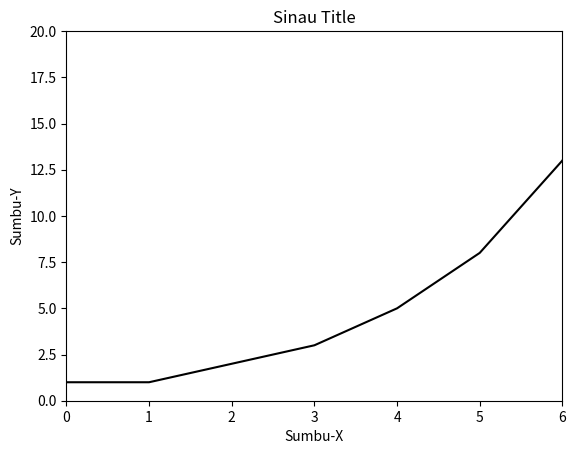

Source code (Python):
import matplotlib.pyplot as plt
plt.xlabel("Sumbu-X") #sumbu-X
plt.ylabel("Sumbu-Y") #sumbu-Y
plt.title("Sinau Title") #judul_grafik
plt.axis([0,6,0,20]) #limitasi_sumbu
plt.plot([1,1,2,3,5,8,13,21,34,55],color='black')
plt.show()
